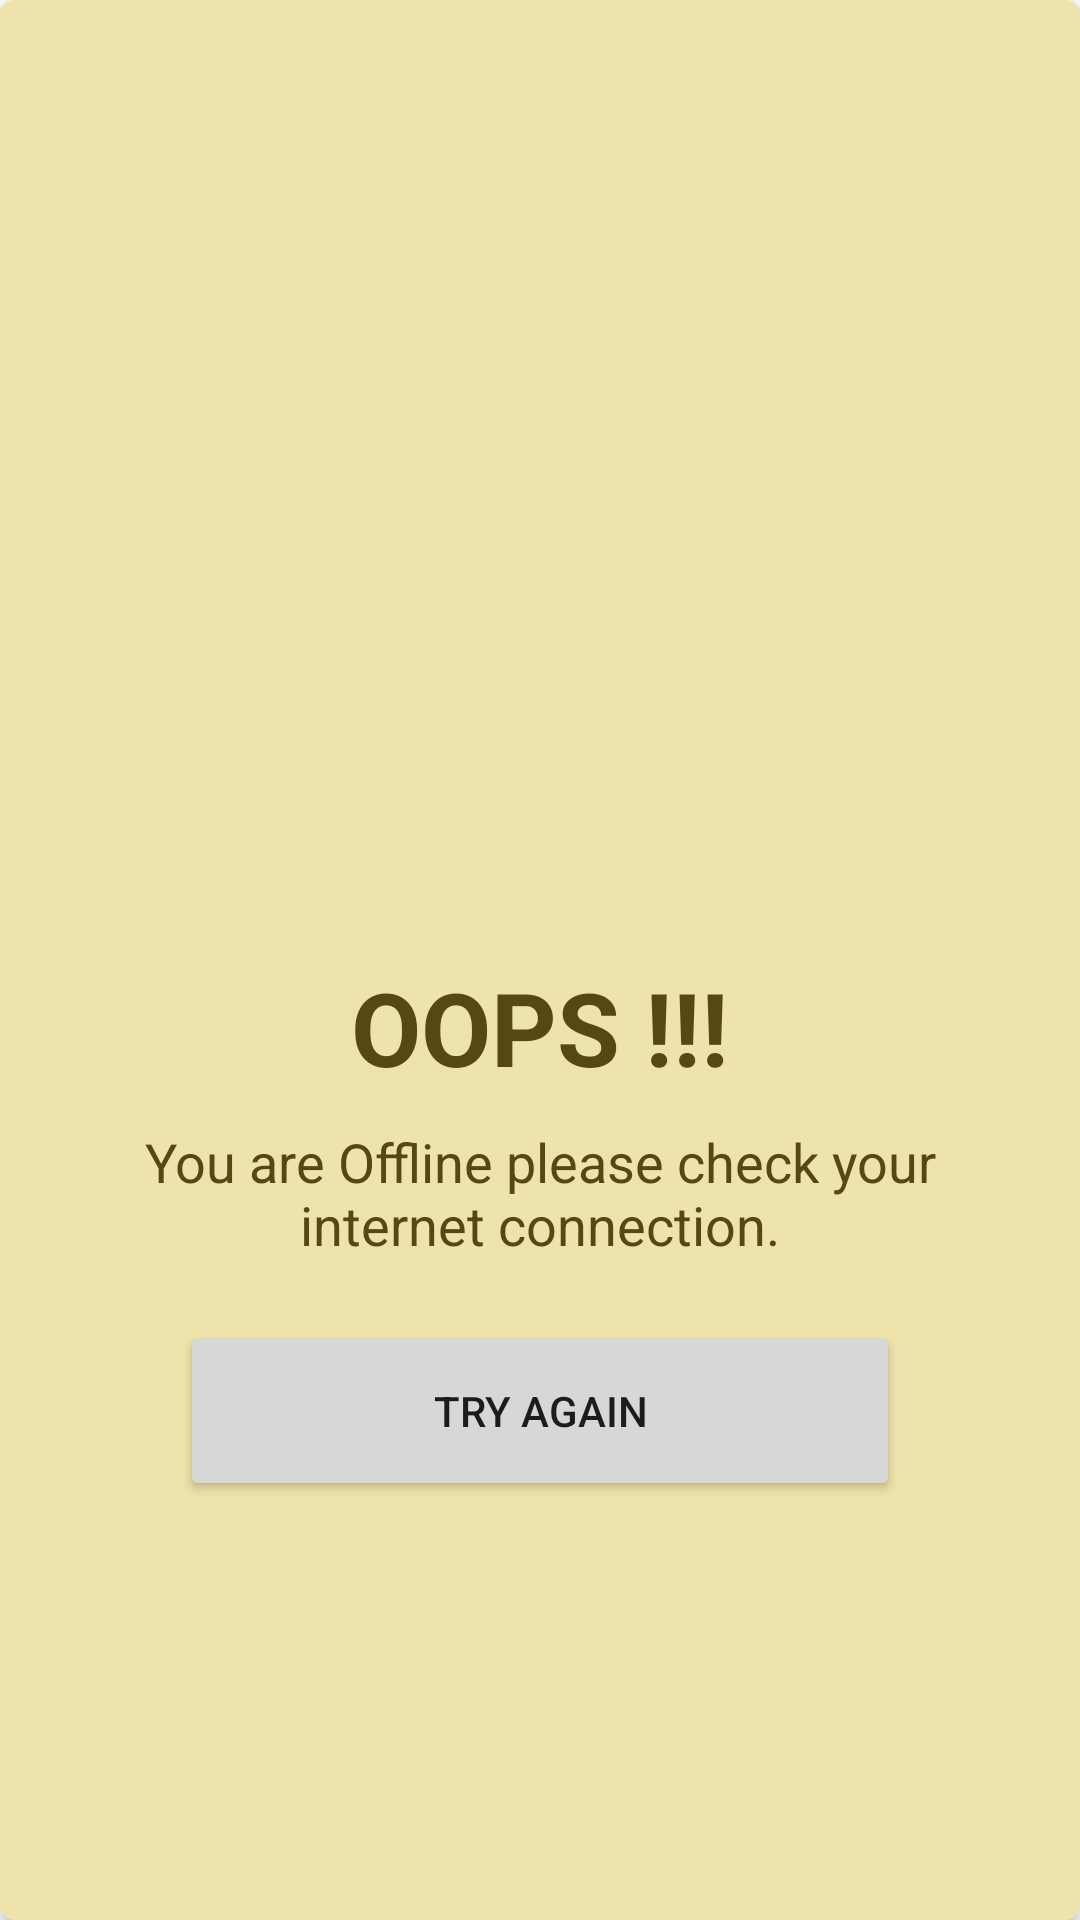

The Android layout XML behind this screen, and the referenced resources:
<!-- AndroidManifest.xml: application theme Theme.Meme -->
<!-- res/layout/internet_alert_dialog.xml -->
<?xml version="1.0" encoding="utf-8"?>
<androidx.cardview.widget.CardView
    xmlns:android="http://schemas.android.com/apk/res/android"
    xmlns:app="http://schemas.android.com/apk/res-auto"
    android:layout_width="match_parent"
    android:layout_height="match_parent"
    app:cardCornerRadius="5dp"
    app:cardBackgroundColor="@color/wifi_background_color">

    <LinearLayout
        android:layout_width="match_parent"
        android:layout_height="match_parent"
        android:gravity="center"
        android:orientation="vertical"
        android:padding="20dp">

        <ImageView
            android:id="@+id/wifi_off_image"
            android:layout_width="180dp"
            android:layout_height="180dp"
            android:layout_gravity="center"
            android:src="@drawable/ic_baseline_wifi_off_24" />

        <TextView
            android:id="@+id/text"
            android:layout_width="wrap_content"
            android:layout_height="wrap_content"
            android:text="@string/offline_text_1"
            android:textSize="34dp"
            android:textColor="@color/wifi_text_color"
            android:textStyle="bold"
            android:layout_gravity="center"
            />

        <TextView
            android:id="@+id/internet_status"
            android:gravity="center"
            android:layout_width="wrap_content"
            android:layout_height="wrap_content"
            android:text="@string/offline_text_2"
            android:textSize="18dp"
            android:layout_marginTop="10dp"
            android:textColor="@color/wifi_text_color"
            android:layout_gravity="center"
            />

        <Button
            android:id="@+id/retry_btn"
            android:layout_width="match_parent"
            android:layout_height="60dp"
            android:layout_marginLeft="40dp"
            android:layout_marginRight="40dp"
            android:text="@string/try_again_btn"
            android:layout_marginTop="20dp"/>


    </LinearLayout>

</androidx.cardview.widget.CardView>
<!-- resources referenced by this layout -->
<resources>
  <color name="wifi_background_color">#EEE3AB</color>
  <color name="wifi_text_color">#554911</color>
  <string name="offline_text_1">OOPS !!!</string>
  <string name="offline_text_2">You are Offline please check your internet connection.</string>
  <string name="try_again_btn">Try Again</string>
  <style name="Theme.Meme" parent="Theme.MaterialComponents.Light.DarkActionBar">
          
          <item name="colorPrimary">@color/purple_500</item>
          <item name="colorPrimaryVariant">@color/purple_700</item>
          <item name="colorOnPrimary">@color/white</item>
          
          <item name="android:statusBarColor" tools:targetApi="l">?attr/colorPrimaryVariant</item>
      </style>
  <color name="purple_500">#34495e</color>
  <color name="purple_700">#34495e</color>
  <color name="white">#FFFFFFFF</color>
</resources>
